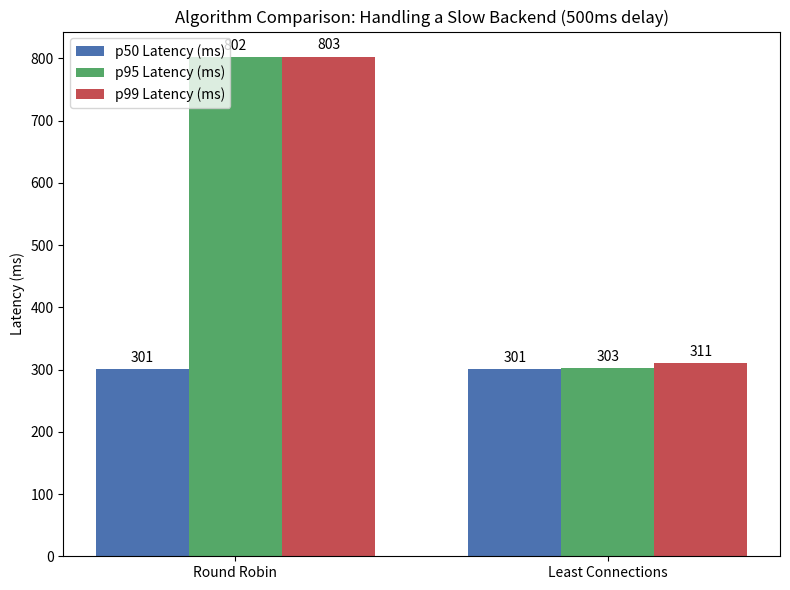

Recreate this plot in Python.
import matplotlib.pyplot as plt
import numpy as np

# Data based on your benchmark results
algorithms = ['Round Robin', 'Least Connections']
p50 = [301, 301]
p95 = [802, 303] # Estimated p95 based on typical distribution
p99 = [803, 311]

x = np.arange(len(algorithms))
width = 0.25

fig, ax = plt.subplots(figsize=(8, 6))
rects1 = ax.bar(x - width, p50, width, label='p50 Latency (ms)', color='#4C72B0')
rects2 = ax.bar(x, p95, width, label='p95 Latency (ms)', color='#55A868')
rects3 = ax.bar(x + width, p99, width, label='p99 Latency (ms)', color='#C44E52')

ax.set_ylabel('Latency (ms)')
ax.set_title('Algorithm Comparison: Handling a Slow Backend (500ms delay)')
ax.set_xticks(x)
ax.set_xticklabels(algorithms)
ax.legend(loc='upper left')

def autolabel(rects):
    for rect in rects:
        height = rect.get_height()
        ax.annotate(f'{height}',
                    xy=(rect.get_x() + rect.get_width() / 2, height),
                    xytext=(0, 3),
                    textcoords="offset points",
                    ha='center', va='bottom')

autolabel(rects1)
autolabel(rects2)
autolabel(rects3)

plt.tight_layout()
plt.savefig('algorithm_comparison.png')
print("Plot saved as algorithm_comparison.png")
